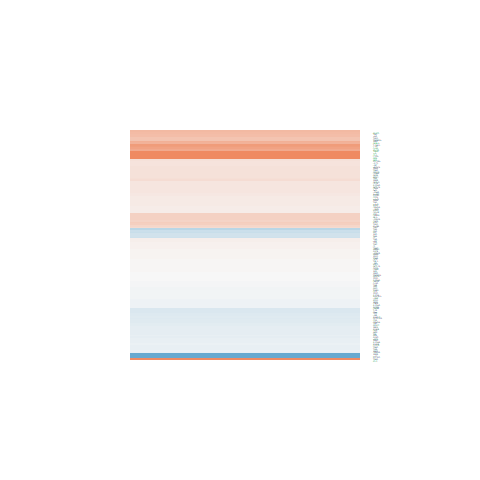

Source data for this figure (header and first rows):
logFC, AveExpr, t, P.Value, adj.P.Val, B
0.00876, 0.9646, 0.02291, 0.9819, 0.9955, -6.178
-0.1215, 4.084, -0.7218, 0.4773, 0.8183, -6.563
0.2011, 5.538, 1.076, 0.2924, 0.6968, -6.375
0.04966, 5.889, 0.3443, 0.7336, 0.9222, -6.904
1.085, 4.076, 4.209, 0.0003051, 0.01332, -0.004855
-0.01951, 6.553, -0.1524, 0.8801, 0.9683, -6.98
0.5098, 2.327, 1.82, 0.08114, 0.4157, -4.953
0.03495, 3.169, 0.2038, 0.8402, 0.9573, -6.68
-0.04215, 4.202, -0.2535, 0.8021, 0.9467, -6.822
0.063, 3.544, 0.3804, 0.707, 0.9148, -6.676
0.3135, 5.993, 2.063, 0.04998, 0.3296, -4.952
0.1981, 7.93, 1.064, 0.2978, 0.6997, -6.427
-0.05939, 6.554, -0.3079, 0.7608, 0.9315, -6.943
0.4619, 7.613, 3.015, 0.00595, 0.1029, -3.019
0.1642, 5.94, 1.259, 0.22, 0.6273, -6.181
0.8321, -0.9225, 1.549, 0.1344, 0.5177, -4.637
0.1642, 1.362, 0.6392, 0.5287, 0.8447, -6.106
0.003111, 7.729, 0.02558, 0.9798, 0.9949, -7
0.1658, 5.613, 0.9699, 0.3417, 0.7356, -6.482
0.0335, 4.183, 0.2191, 0.8284, 0.9535, -6.806
1.628, 3.664, 7.664, 6.27131141717518e-08, 1.3403083650854e-05, 8.365
0.3695, 3.392, 1.267, 0.2172, 0.6249, -5.962
1.062, 0.7042, 3.186, 0.003944, 0.08063, -1.98
-0.08366, 5.52, -0.5285, 0.6019, 0.877, -6.808
0.2072, 6.393, 1.778, 0.08799, 0.4301, -5.455
-1.408, -1.44, -1.44, 0.1627, 0.5559, -4.621
-0.2082, 1.536, -0.76, 0.4546, 0.8079, -6.053
0.3522, 5.338, 2.302, 0.03024, 0.2541, -4.466
-0.3267, 7.997, -2.304, 0.03013, 0.2539, -4.523
0.01408, 7.28, 0.09683, 0.9237, 0.9797, -6.996
0.09395, 6.865, 0.5649, 0.5773, 0.8671, -6.835
-0.1034, 6.266, -0.9079, 0.3728, 0.7559, -6.562
0.1324, -0.6099, 0.2935, 0.7717, 0.9351, -5.823
0.1003, 7.671, 0.588, 0.5619, 0.8597, -6.822
0.1264, 5.72, 0.813, 0.4241, 0.7903, -6.627
0.3329, 5.756, 2.333, 0.02824, 0.2439, -4.437
0.1305, 4.5, 0.7065, 0.4866, 0.8217, -6.629
0.346, 3.694, 1.631, 0.1158, 0.4834, -5.465
-0.1714, 2.642, -0.5812, 0.5665, 0.8621, -6.401
0.1307, 2.824, 0.6183, 0.5421, 0.8514, -6.433
-0.04149, -0.5217, -0.08121, 0.9359, 0.9827, -5.784
-0.1956, 5.62, -1.256, 0.2212, 0.629, -6.17
-0.1447, 8.114, -0.9938, 0.3302, 0.7294, -6.497
-0.09177, 9.092, -0.5883, 0.5618, 0.8596, -6.806
-0.1845, 5.94, -1.168, 0.2542, 0.6632, -6.282
0.03091, 4.48, 0.1539, 0.8789, 0.9683, -6.842
0.3434, 6.765, 1.783, 0.08714, 0.4282, -5.452
-0.2771, 6.181, -1.743, 0.09406, 0.446, -5.501
-0.1199, 3.877, -0.8336, 0.4127, 0.7825, -6.439
-0.004449, 7.297, -0.04238, 0.9665, 0.9908, -7.001
0.03878, 7.208, 0.1877, 0.8527, 0.9597, -6.982
-0.1624, 5.112, -1.059, 0.3, 0.7016, -6.361
0.01652, 6.744, 0.128, 0.8992, 0.9733, -6.988
-0.02623, 6.08, -0.1452, 0.8858, 0.9704, -6.969
-0.03357, 6.425, -0.292, 0.7728, 0.9355, -6.942
0.01634, 4.522, 0.09846, 0.9224, 0.9795, -6.889
0.2085, 8.812, 1.166, 0.255, 0.6641, -6.302
0.5203, 0.4394, 1.298, 0.2067, 0.615, -5.291
-0.06832, 4.13, -0.3691, 0.7153, 0.9167, -6.755
-0.006636, 6.412, -0.05926, 0.9532, 0.9872, -6.985
... 76 more rows
